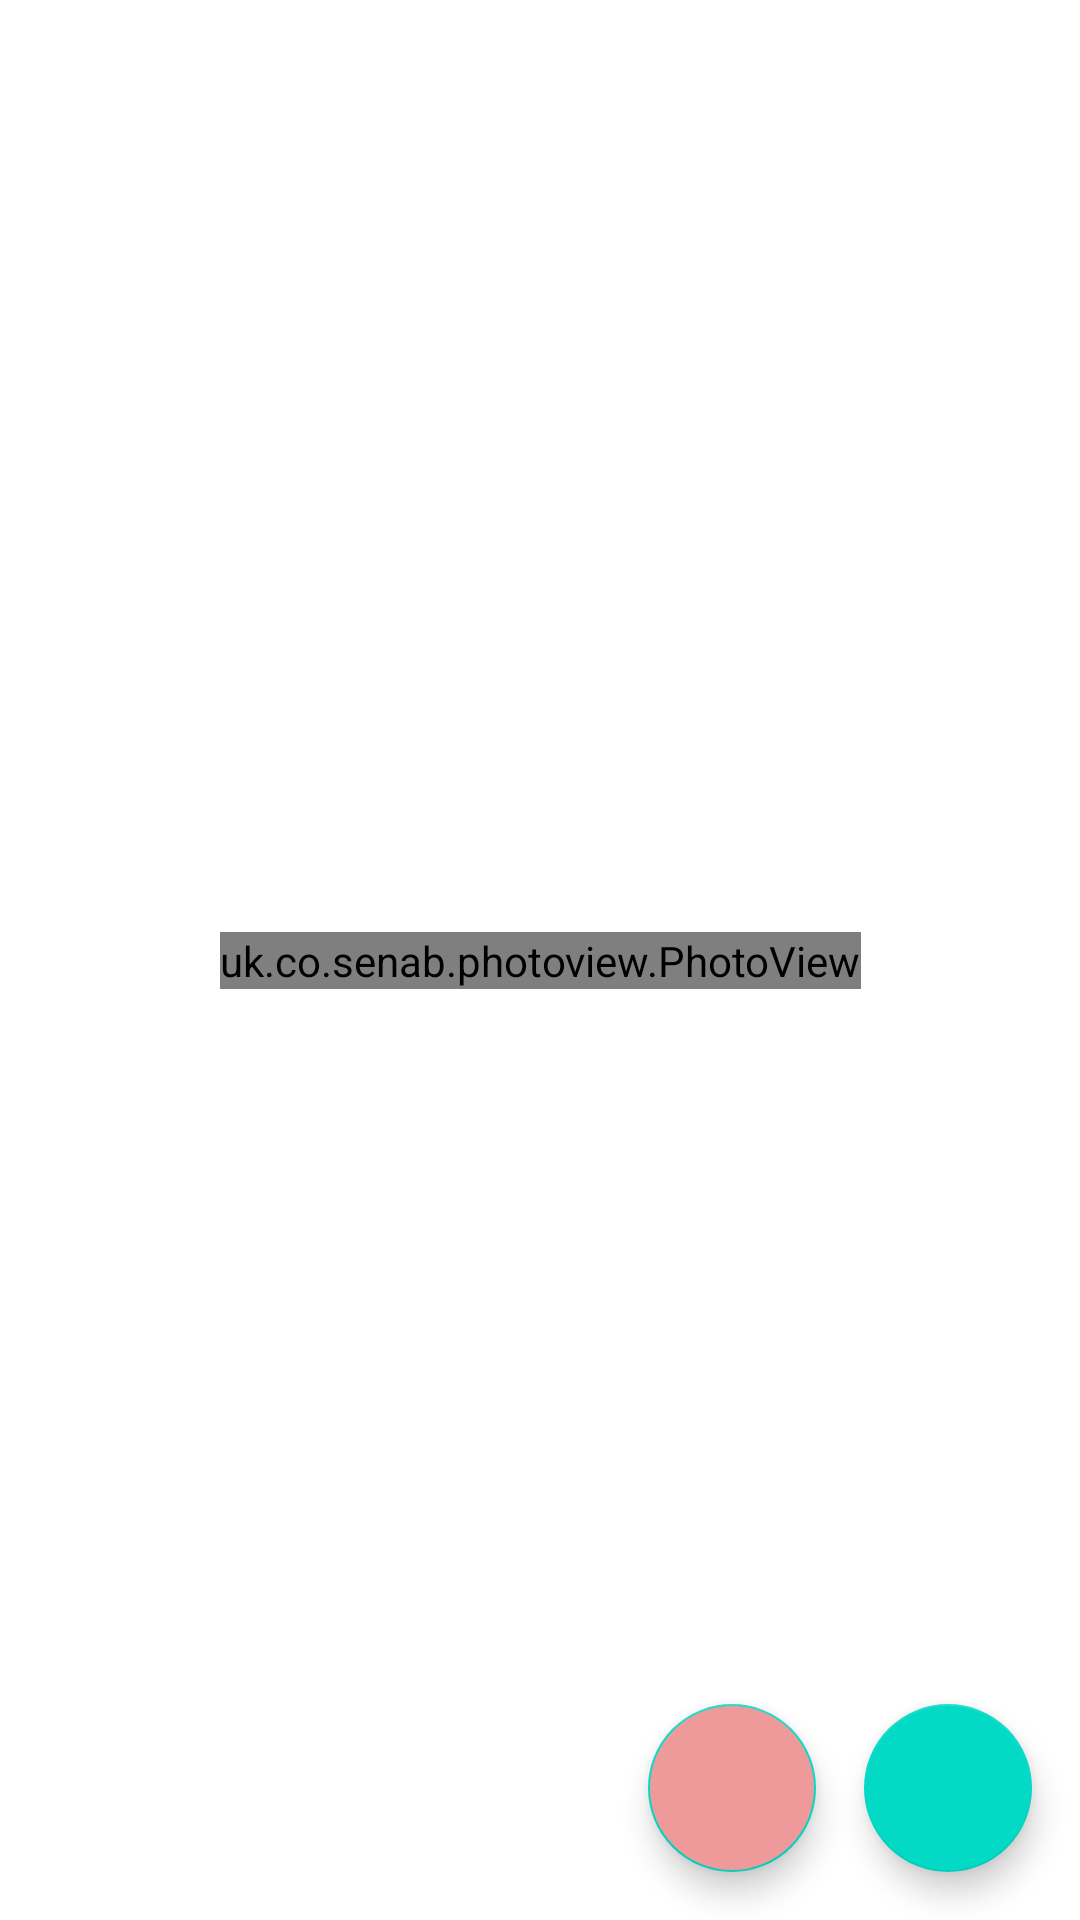

This screen was rendered from an Android layout file. Write that file and the resources it references.
<!-- AndroidManifest.xml: application theme Theme.ApPoint -->
<!-- res/layout/activity_photo_appointment.xml -->
<?xml version="1.0" encoding="utf-8"?>
<androidx.constraintlayout.widget.ConstraintLayout xmlns:android="http://schemas.android.com/apk/res/android"
    xmlns:app="http://schemas.android.com/apk/res-auto"
    xmlns:tools="http://schemas.android.com/tools"
    android:layout_width="match_parent"
    android:layout_height="match_parent"
    tools:context=".PhotoAppointmentActivity">


    <uk.co.senab.photoview.PhotoView
        android:id="@+id/iv_photo"
        android:layout_width="wrap_content"
        android:layout_height="wrap_content"
        android:layout_margin="20dp"
        app:layout_constraintBottom_toBottomOf="parent"
        app:layout_constraintEnd_toEndOf="parent"
        app:layout_constraintStart_toStartOf="parent"
        app:layout_constraintTop_toTopOf="parent"
        app:srcCompat="@drawable/ic_baseline_add_photo_alternate_24" />

    <com.google.android.material.floatingactionbutton.FloatingActionButton
        android:id="@+id/btnFloatingAccept"
        android:layout_width="wrap_content"
        android:layout_height="wrap_content"
        android:layout_marginEnd="16dp"
        android:layout_marginBottom="16dp"
        android:clickable="true"
        app:layout_constraintBottom_toBottomOf="parent"
        app:layout_constraintEnd_toEndOf="parent"
        app:srcCompat="@drawable/ic_baseline_check_circle_outline_24"
        />

    <com.google.android.material.floatingactionbutton.FloatingActionButton
        android:id="@+id/btnFloatingReject"
        android:layout_width="wrap_content"
        android:layout_height="wrap_content"
        android:layout_marginEnd="16dp"
        android:layout_marginBottom="16dp"
        android:clickable="true"
        app:layout_constraintBottom_toBottomOf="parent"
        app:layout_constraintEnd_toStartOf="@+id/btnFloatingAccept"
        android:backgroundTint="@color/light_tomato"
        app:srcCompat="@drawable/ic_outline_cancel_24" />

</androidx.constraintlayout.widget.ConstraintLayout>
<!-- resources referenced by this layout -->
<resources>
  <color name="light_tomato">#EF9A9A</color>
  <style name="Theme.ApPoint" parent="Theme.MaterialComponents.DayNight.DarkActionBar">
          
          <item name="colorPrimary">@color/purple_500</item>
          <item name="colorPrimaryVariant">@color/purple_700</item>
          <item name="colorOnPrimary">@color/white</item>
          
          <item name="colorSecondary">@color/teal_200</item>
          <item name="colorSecondaryVariant">@color/teal_700</item>
          <item name="colorOnSecondary">@color/black</item>
          
          <item name="android:statusBarColor" tools:targetApi="l">?attr/colorPrimaryVariant</item>
          
      </style>
  <color name="purple_500">#FF6200EE</color>
  <color name="purple_700">#FF3700B3</color>
  <color name="white">#FFFFFFFF</color>
  <color name="teal_200">#FF03DAC5</color>
  <color name="teal_700">#FF018786</color>
  <color name="black">#FF000000</color>
</resources>
